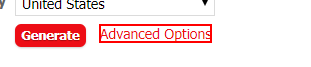
Task: Zadanie rekrutacyjne
Workflow: Main

Step 1: click on the link

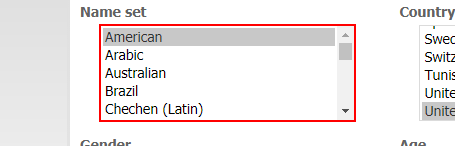
Step 2: select [country] in the drop-down

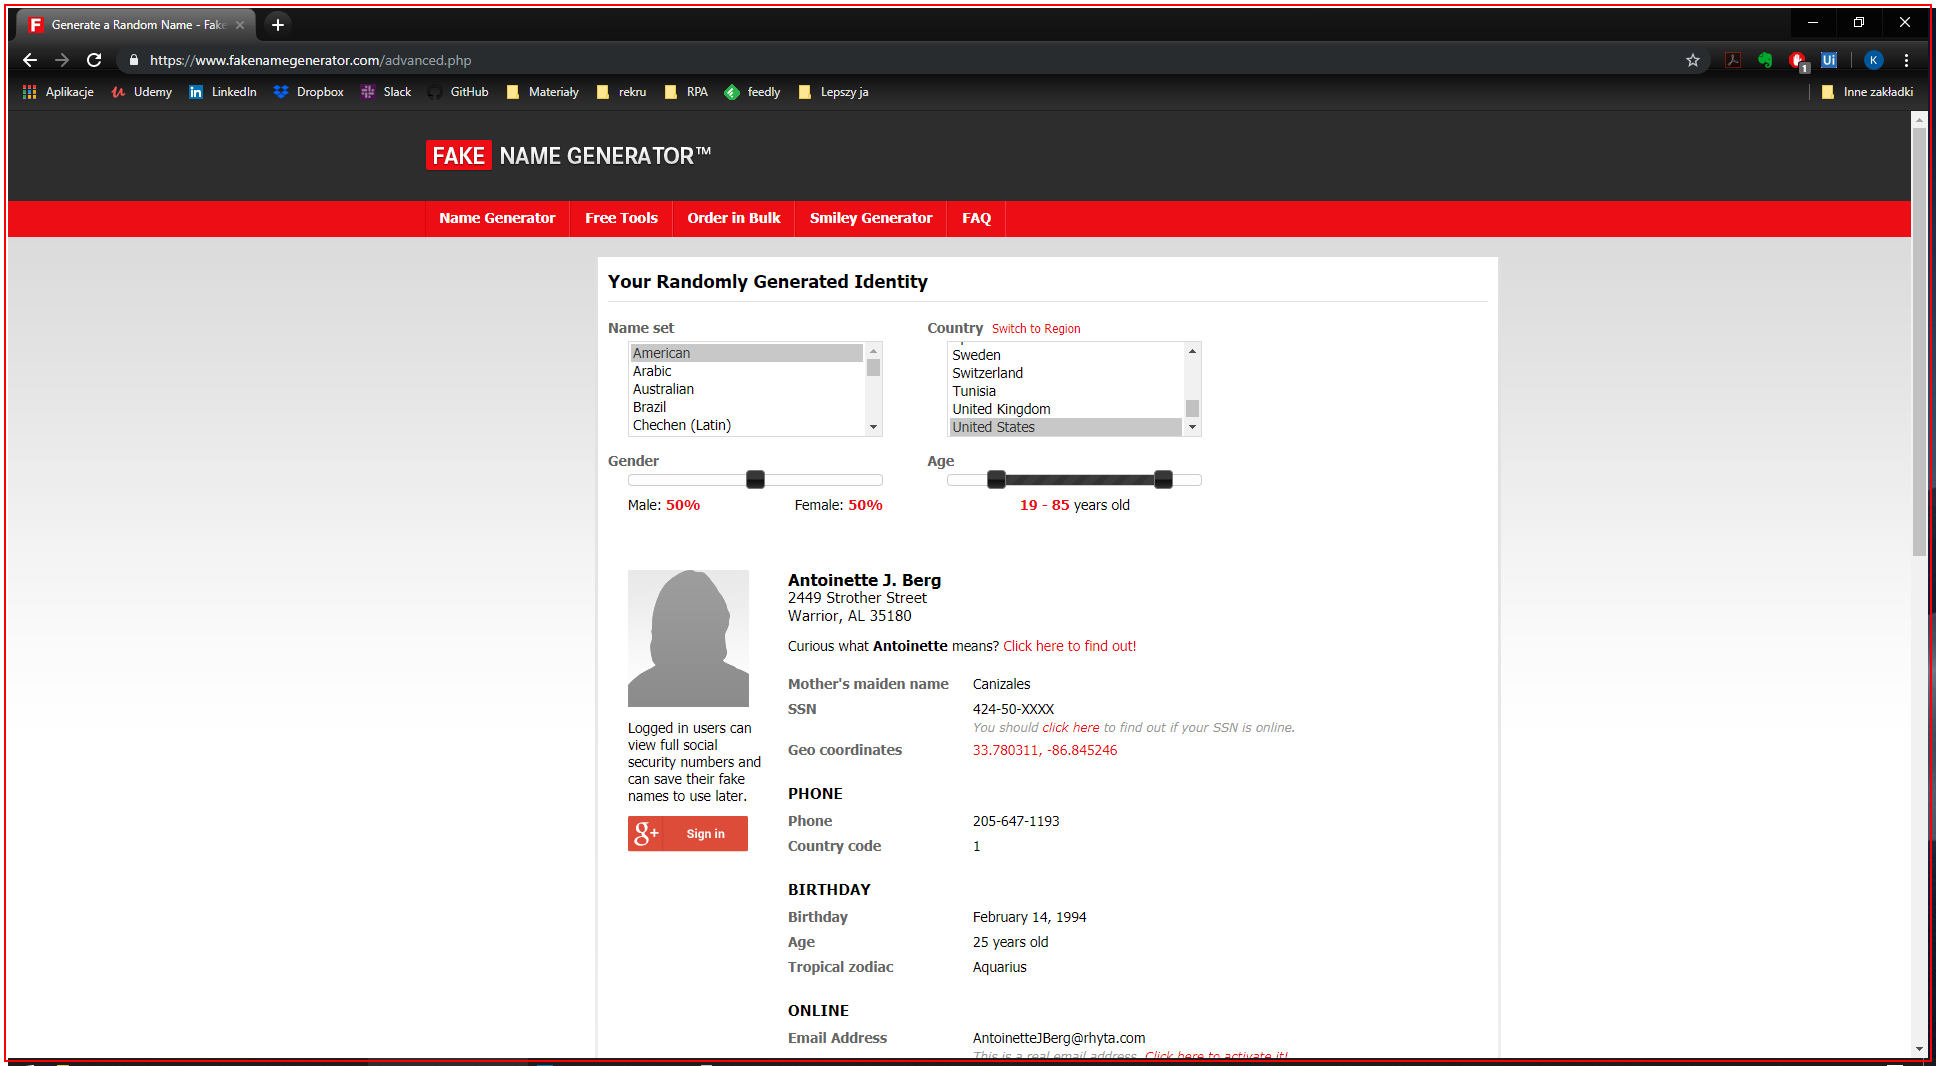
Step 3: Close Application 'Generate' in window 'Generate a Random Name - Fake Name Generator' (chrome.exe)

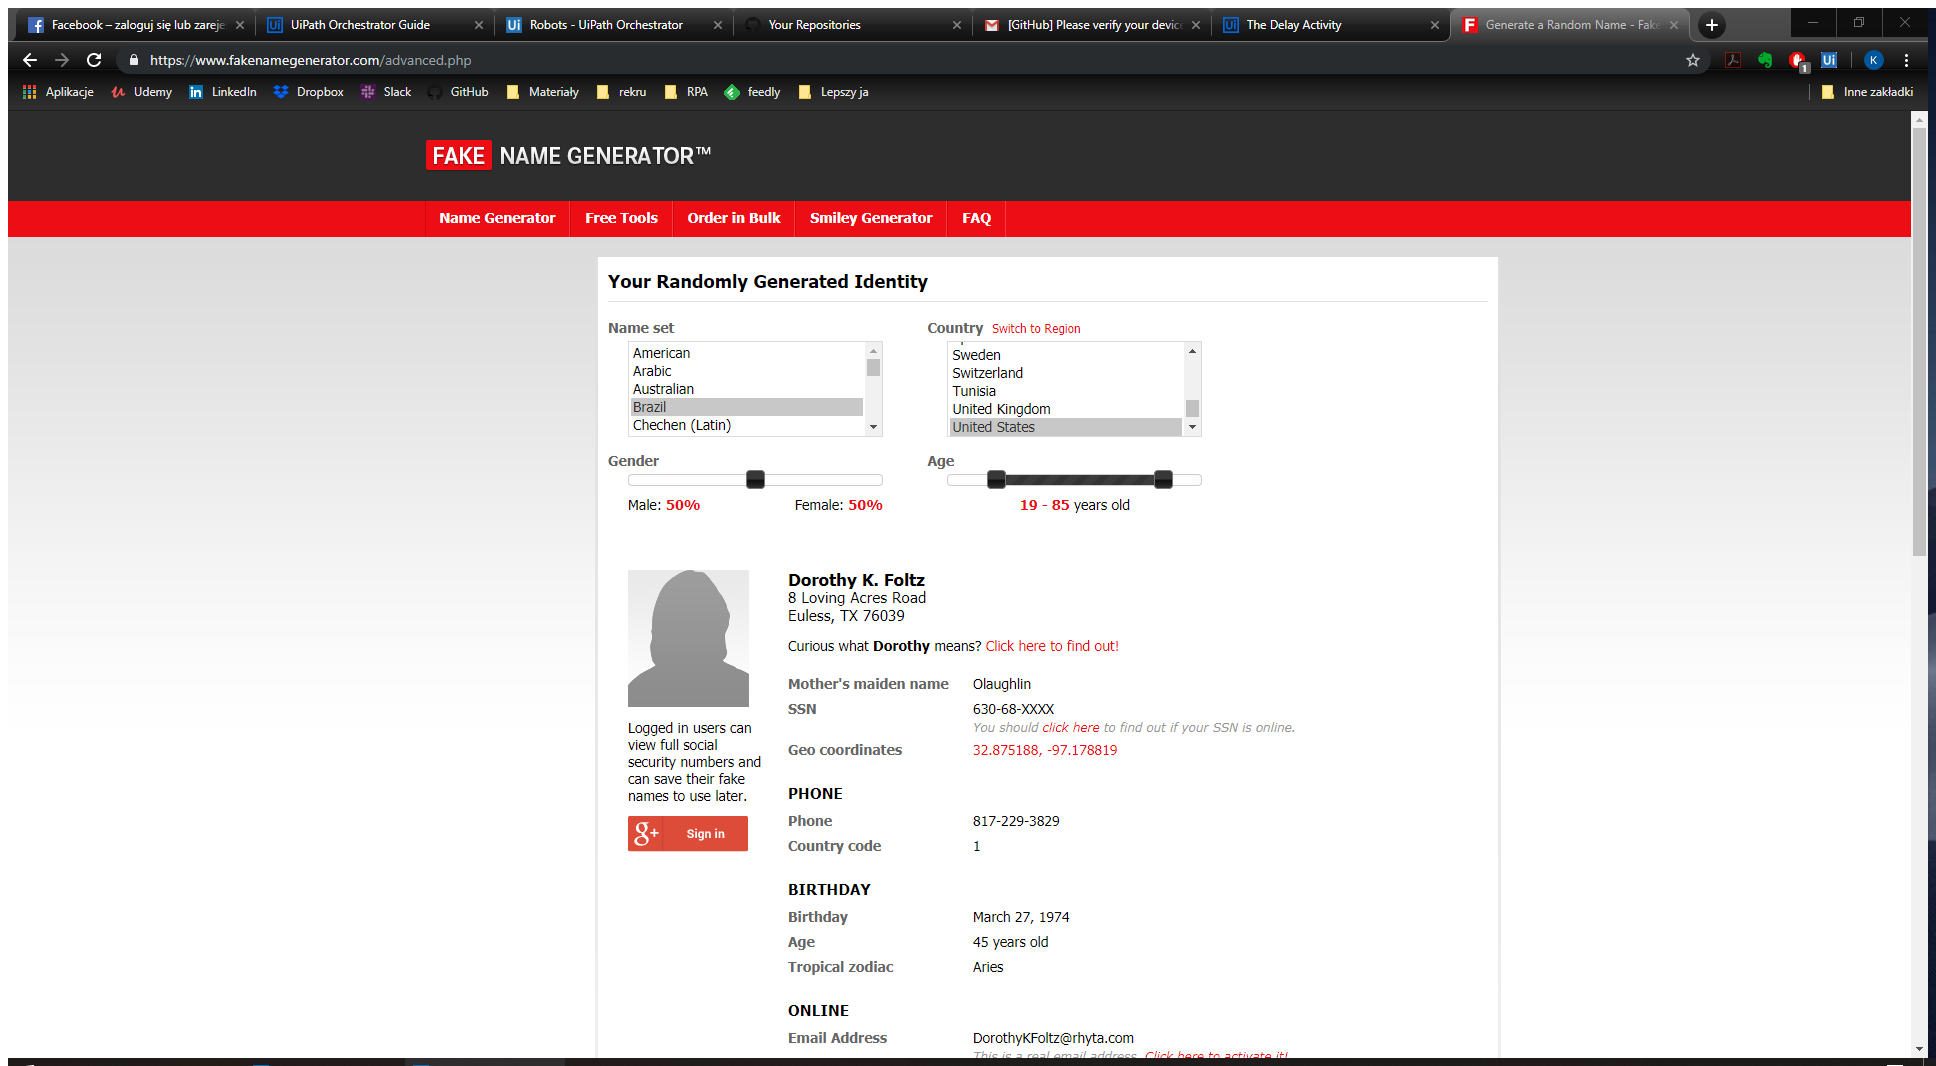
Step 4: Attach Browser 'Generatea Page' in window 'Generate a Random Name - Fake Name Generator' (chrome.exe)